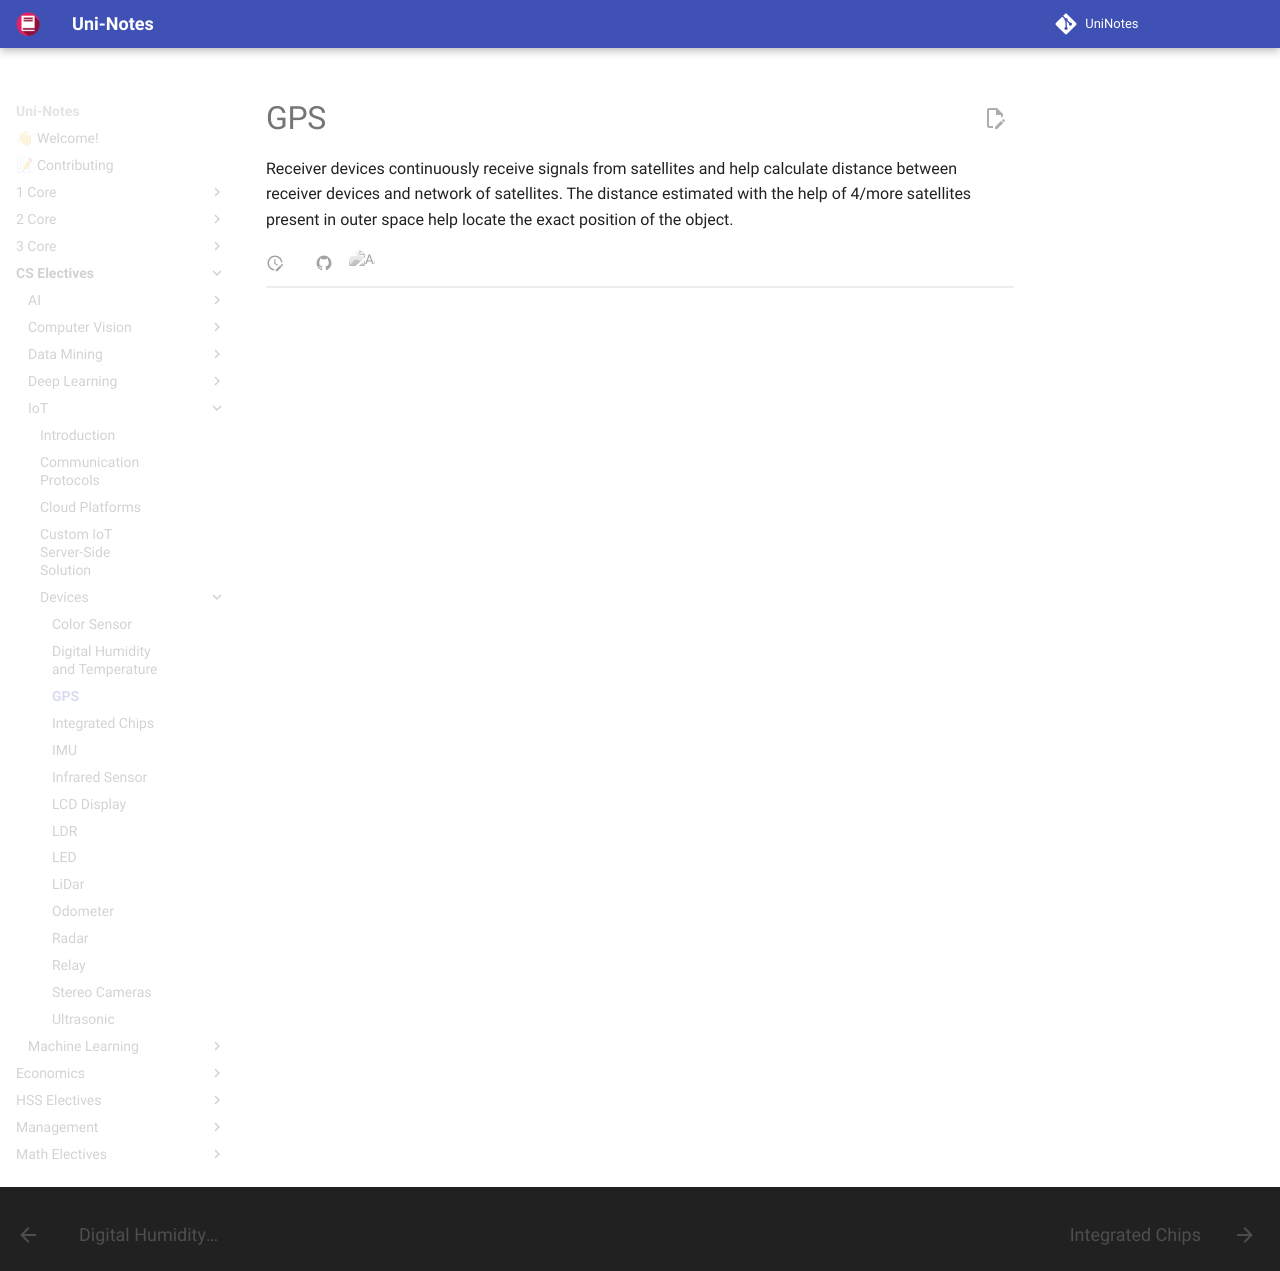

repository: uni-notes/uni-notes · page: CS_Electives/IoT/Devices/GPS/index.html · generator: mkdocs

# GPS

Receiver devices continuously receive signals from satellites and help calculate distance between receiver devices and network of satellites. The distance estimated with the help of 4/more satellites present in outer space help locate the exact position of the object.
